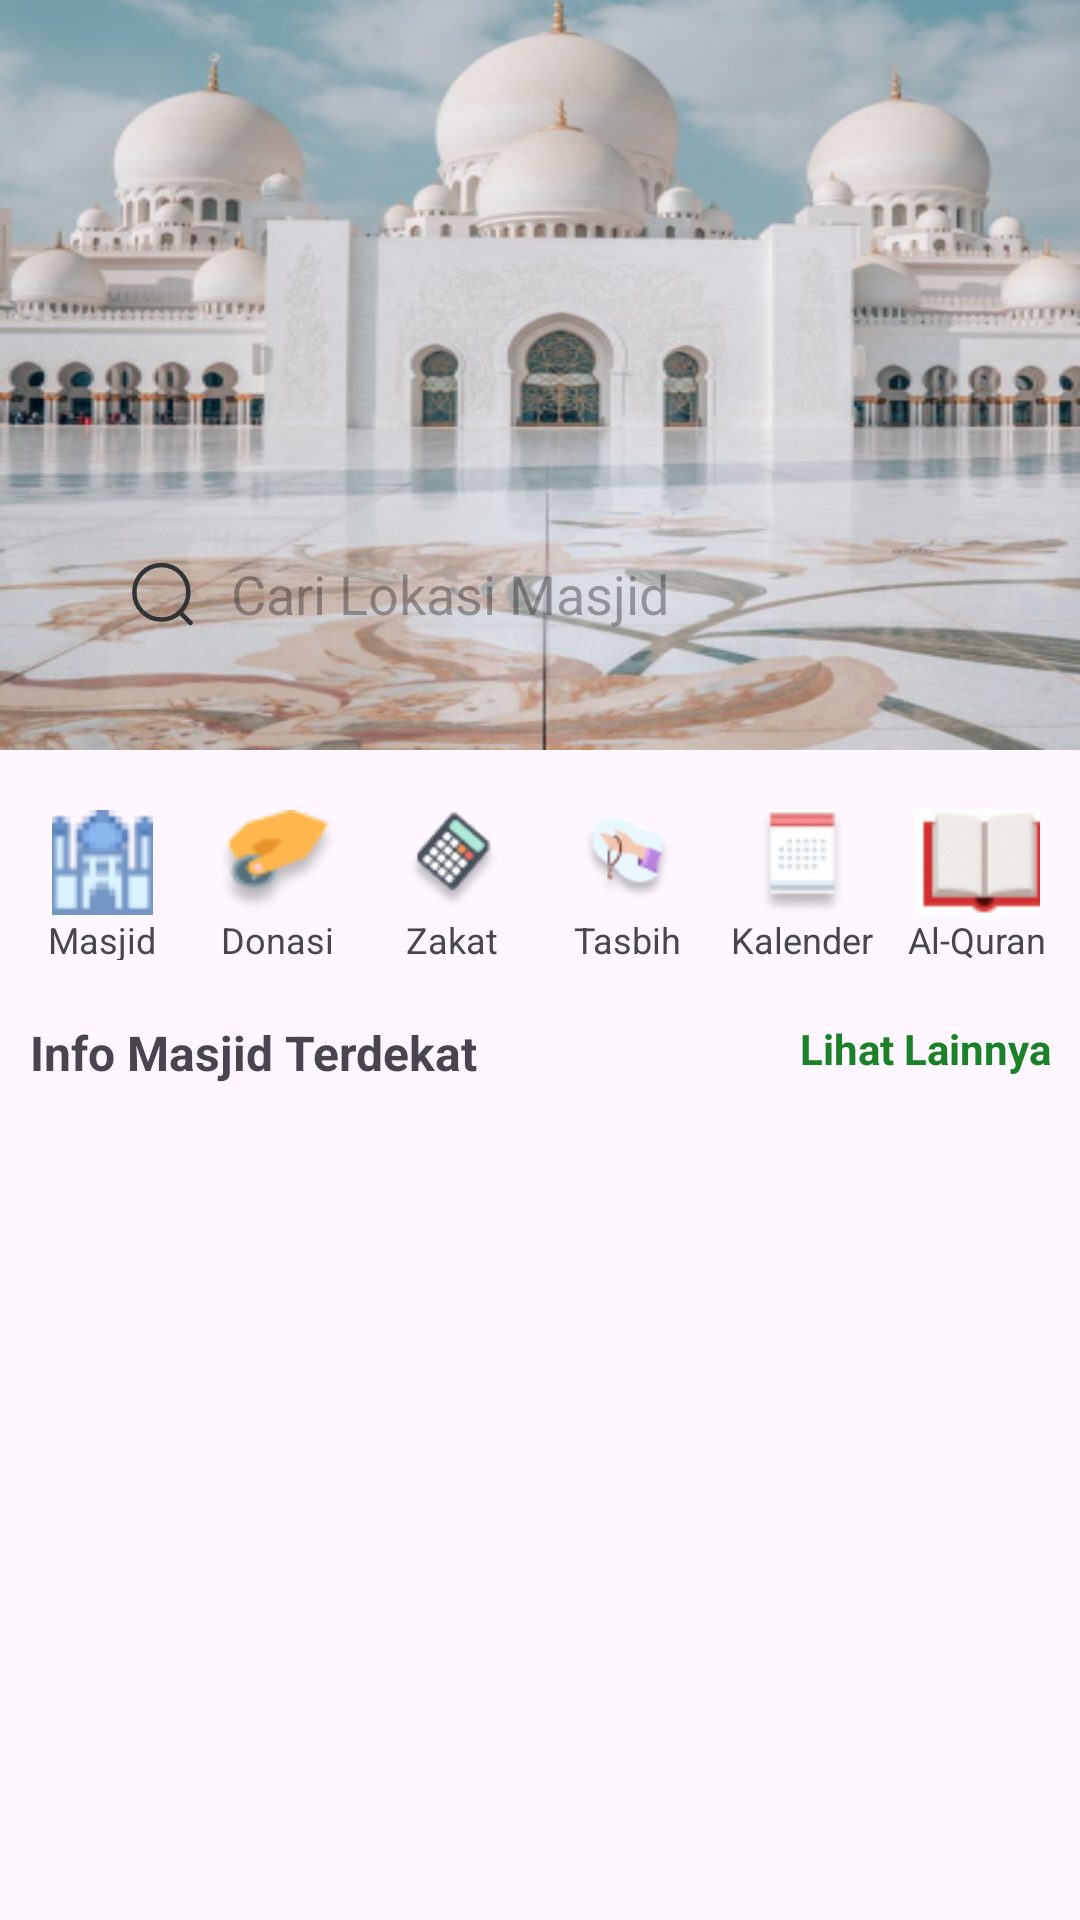

Android layout source for this screen:
<!-- AndroidManifest.xml: application theme Theme.TrackingMasjid -->
<!-- res/layout/activity_beranda.xml -->
<?xml version="1.0" encoding="utf-8"?>
<androidx.constraintlayout.widget.ConstraintLayout xmlns:android="http://schemas.android.com/apk/res/android"
    xmlns:app="http://schemas.android.com/apk/res-auto"
    xmlns:tools="http://schemas.android.com/tools"
    android:layout_width="match_parent"
    android:layout_height="match_parent"
    tools:context=".BerandaActivity">

    <ScrollView
        android:layout_width="match_parent"
        android:layout_height="match_parent"
        android:layout_marginBottom="65dp"
        app:layout_constraintBottom_toBottomOf="parent"
        app:layout_constraintEnd_toEndOf="parent"
        app:layout_constraintStart_toStartOf="parent"
        app:layout_constraintTop_toTopOf="parent" >

        <LinearLayout
            android:layout_width="match_parent"
            android:layout_height="wrap_content"
            android:orientation="vertical">

            <androidx.constraintlayout.widget.ConstraintLayout
                android:layout_width="match_parent"
                android:layout_height="250dp"
                android:background="@drawable/bg_beranda">

                <LinearLayout
                    android:id="@+id/linearLayout"
                    android:layout_width="match_parent"
                    android:layout_height="wrap_content"
                    android:layout_marginStart="32dp"
                    android:layout_marginEnd="32dp"
                    android:layout_marginBottom="30dp"
                    android:orientation="horizontal"
                    app:layout_constraintBottom_toBottomOf="parent"
                    app:layout_constraintEnd_toEndOf="parent"
                    app:layout_constraintStart_toStartOf="parent">

                    <EditText
                        android:id="@+id/editTextSearch"
                        android:layout_width="wrap_content"
                        android:layout_height="wrap_content"
                        android:layout_weight="1"
                        android:background="@drawable/search_bg"
                        android:drawableStart="@drawable/search_vector"
                        android:drawablePadding="10dp"
                        android:ems="10"
                        android:gravity="center_vertical"
                        android:hint="Cari Lokasi Masjid"
                        android:inputType="textPersonName"
                        android:padding="10dp" />

                </LinearLayout>

            </androidx.constraintlayout.widget.ConstraintLayout>

            <LinearLayout
                android:layout_width="match_parent"
                android:layout_height="match_parent"
                android:layout_marginTop="10dp"
                android:layout_marginBottom="10dp"
                android:layout_marginStart="5dp"
                android:layout_marginEnd="5dp"
                android:elevation="3dp"
                android:background="@drawable/search_bg"
                android:orientation="vertical">

                <LinearLayout
                    android:layout_width="match_parent"
                    android:layout_height="match_parent"
                    android:layout_marginTop="5dp"
                    android:layout_marginBottom="5dp"
                    android:orientation="horizontal">

                    <LinearLayout
                        android:layout_width="15dp"
                        android:layout_height="50dp"
                        android:layout_margin="5dp"
                        android:layout_weight="0.25"
                        android:orientation="vertical">

                        <ImageView
                            android:id="@+id/masjid"
                            android:layout_width="match_parent"
                            android:layout_height="35dp"
                            android:src="@drawable/icon_masjid" />

                        <TextView
                            android:id="@+id/textmasjid"
                            android:layout_width="match_parent"
                            android:layout_height="wrap_content"
                            android:text="Masjid"
                            android:textAlignment="center"
                            android:textSize="12sp" />

                    </LinearLayout>

                    <LinearLayout
                        android:layout_width="15dp"
                        android:layout_height="50dp"
                        android:layout_margin="5dp"
                        android:layout_weight="0.25"
                        android:orientation="vertical">

                        <ImageView
                            android:id="@+id/donasi"
                            android:layout_width="match_parent"
                            android:layout_height="35dp"
                            android:src="@drawable/icon_donasi" />

                        <TextView
                            android:id="@+id/textdonasi"
                            android:layout_width="match_parent"
                            android:layout_height="wrap_content"
                            android:text="Donasi"
                            android:textAlignment="center"
                            android:textSize="12sp" />

                    </LinearLayout>

                    <LinearLayout
                        android:layout_width="15dp"
                        android:layout_height="50dp"
                        android:layout_margin="5dp"
                        android:layout_weight="0.25"
                        android:orientation="vertical">

                        <ImageView
                            android:id="@+id/iconzakat"
                            android:layout_width="match_parent"
                            android:layout_height="35dp"
                            android:src="@drawable/icon_kalkulator" />

                        <TextView
                            android:id="@+id/textzakat"
                            android:layout_width="match_parent"
                            android:layout_height="wrap_content"
                            android:text="Zakat"
                            android:textAlignment="center"
                            android:textSize="12sp" />

                    </LinearLayout>

                    <LinearLayout
                        android:layout_width="15dp"
                        android:layout_height="50dp"
                        android:layout_margin="5dp"
                        android:layout_weight="0.25"
                        android:orientation="vertical">

                        <ImageView
                            android:id="@+id/tasbih"
                            android:layout_width="match_parent"
                            android:layout_height="35dp"
                            android:src="@drawable/icon_tasbih" />

                        <TextView
                            android:id="@+id/texttasbih"
                            android:layout_width="match_parent"
                            android:layout_height="wrap_content"
                            android:text="Tasbih"
                            android:textAlignment="center"
                            android:textSize="12sp" />

                    </LinearLayout>

                    <LinearLayout
                        android:layout_width="15dp"
                        android:layout_height="50dp"
                        android:layout_margin="5dp"
                        android:layout_weight="0.25"
                        android:orientation="vertical">

                        <ImageView
                            android:id="@+id/kalender"
                            android:layout_width="match_parent"
                            android:layout_height="35dp"
                            android:src="@drawable/icon_kalender" />

                        <TextView
                            android:id="@+id/textkalender"
                            android:layout_width="match_parent"
                            android:layout_height="wrap_content"
                            android:text="Kalender"
                            android:textAlignment="center"
                            android:textSize="12sp" />

                    </LinearLayout>

                    <LinearLayout
                        android:layout_width="15dp"
                        android:layout_height="50dp"
                        android:layout_margin="5dp"
                        android:layout_weight="0.25"
                        android:orientation="vertical">

                        <ImageView
                            android:id="@+id/alquran"
                            android:layout_width="match_parent"
                            android:layout_height="35dp"
                            android:src="@drawable/icon_alquran" />

                        <TextView
                            android:id="@+id/textalquran"
                            android:layout_width="match_parent"
                            android:layout_height="wrap_content"
                            android:text="Al-Quran"
                            android:textAlignment="center"
                            android:textSize="12sp" />

                    </LinearLayout>
                </LinearLayout>
            </LinearLayout>

            <LinearLayout
                android:layout_width="match_parent"
                android:layout_height="match_parent"
                android:layout_marginStart="10dp"
                android:layout_marginEnd="10dp"
                android:orientation="horizontal">

                <TextView
                    android:id="@+id/textView5"
                    android:layout_width="match_parent"
                    android:layout_height="wrap_content"
                    android:layout_weight="1"
                    android:text="Info Masjid Terdekat"
                    android:textSize="16sp"
                    android:textStyle="bold" />

                <TextView
                    android:id="@+id/textView4"
                    android:layout_width="match_parent"
                    android:layout_height="match_parent"
                    android:layout_weight="1"
                    android:text="Lihat Lainnya"
                    android:textAlignment="viewEnd"
                    android:textColor="#1b8129"
                    android:textSize="14sp"
                    android:textStyle="bold" />

            </LinearLayout>

                <androidx.recyclerview.widget.RecyclerView
                    android:id="@+id/rv_example"
                    android:layout_width="match_parent"
                    android:layout_height="match_parent"
                    android:layout_marginStart="10dp"
                    android:layout_marginEnd="10dp"
                    app:layout_constraintEnd_toEndOf="parent"
                    app:layout_constraintHorizontal_bias="0.5"
                    app:layout_constraintStart_toStartOf="parent"
                    app:layout_constraintTop_toBottomOf="@+id/textView5" />

        </LinearLayout>/>
        </ScrollView>
    </androidx.constraintlayout.widget.ConstraintLayout>
<!-- resources referenced by this layout -->
<resources>
  <!-- drawable bg_beranda: png bitmap (drawable, 207220 bytes) -->
  <!-- drawable icon_alquran: png bitmap (drawable, 1335 bytes) -->
  <!-- drawable icon_donasi: png bitmap (drawable, 1854 bytes) -->
  <!-- drawable icon_kalender: png bitmap (drawable, 1822 bytes) -->
  <!-- drawable icon_kalkulator: png bitmap (drawable, 2790 bytes) -->
  <!-- drawable icon_masjid: png bitmap (drawable, 1459 bytes) -->
  <!-- drawable icon_tasbih: png bitmap (drawable, 2388 bytes) -->
  <!-- drawable search_vector (drawable) -->
  <?xml version="1.0" encoding="utf-8"?>
  <vector xmlns:android="http://schemas.android.com/apk/res/android"
      android:width="25dp"
      android:height="24dp"
      android:viewportWidth="25"
      android:viewportHeight="24">
      <path
          android:pathData="M11.78,11.767m-8.989,0a8.989,8.989 0,1 1,17.977 0a8.989,8.989 0,1 1,-17.977 0"
          android:strokeLineJoin="round"
          android:strokeWidth="1.5"
          android:fillColor="#00000000"
          android:strokeColor="#303437"
          android:strokeLineCap="round"/>
      <path
          android:pathData="M18.031,18.485L21.555,22"
          android:strokeLineJoin="round"
          android:strokeWidth="1.5"
          android:fillColor="#00000000"
          android:strokeColor="#303437"
          android:strokeLineCap="round"/>
  </vector>
  <style name="Theme.TrackingMasjid" parent="Base.Theme.TrackingMasjid" />
  <style name="Base.Theme.TrackingMasjid" parent="Theme.Material3.DayNight.NoActionBar">
          
          
      </style>
</resources>
